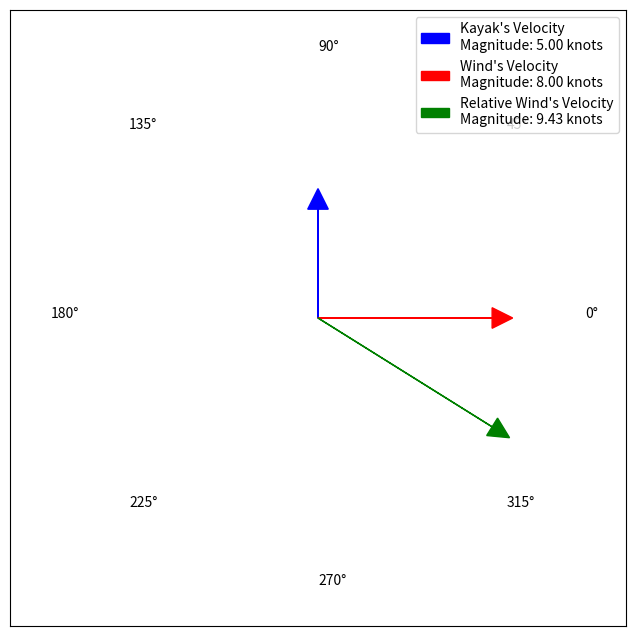

This figure's Python source:
import math

def relative_wind(kayak_heading, kayak_speed, wind_direction, wind_speed):
    # Convert headings and wind directions from degrees to radians
    kayak_heading_rad = math.radians(kayak_heading)
    wind_direction_rad = math.radians(wind_direction)

    # Calculate the components of kayak's velocity and wind's velocity
    kayak_velocity_x = kayak_speed * math.cos(kayak_heading_rad)
    kayak_velocity_y = kayak_speed * math.sin(kayak_heading_rad)

    wind_velocity_x = wind_speed * math.cos(wind_direction_rad)
    wind_velocity_y = wind_speed * math.sin(wind_direction_rad)

    # Calculate the relative velocity components
    relative_velocity_x = wind_velocity_x - kayak_velocity_x
    relative_velocity_y = wind_velocity_y - kayak_velocity_y

    # Calculate the magnitude and direction of the relative velocity
    relative_speed = math.sqrt(relative_velocity_x**2 + relative_velocity_y**2)
    relative_direction_rad = math.atan2(relative_velocity_y, relative_velocity_x)

    # Convert the relative direction from radians to degrees
    relative_direction_deg = math.degrees(relative_direction_rad)

    # Ensure the relative direction is between 0 and 360 degrees
    relative_direction_deg = (relative_direction_deg + 360) % 360

    return relative_speed, relative_direction_deg


import math
import matplotlib.pyplot as plt


def plot_relative_wind(kayak_heading, kayak_speed, wind_direction, wind_speed):
    relative_speed, relative_direction_deg = relative_wind(kayak_heading, kayak_speed, wind_direction, wind_speed)

    # Create a circular plot with compass headings
    plt.figure(figsize=(8, 8))
    ax = plt.gca()
    ax.set_aspect('equal', adjustable='box')
    ax.set_xticks([])
    ax.set_yticks([])
    ax.set_xlim(-1.5, 1.5)
    ax.set_ylim(-1.5, 1.5)

    # Normalize speeds for plotting
    kayak_speed_normalized = kayak_speed / max(kayak_speed, wind_speed, relative_speed)
    wind_speed_normalized = wind_speed / max(kayak_speed, wind_speed, relative_speed)
    relative_speed_normalized = relative_speed / max(kayak_speed, wind_speed, relative_speed)

    # Plot kayak's velocity
    kayak_heading_rad = math.radians(kayak_heading)
    kayak_velocity_x = kayak_speed_normalized * math.cos(kayak_heading_rad)
    kayak_velocity_y = kayak_speed_normalized * math.sin(kayak_heading_rad)
    kayak_arrow = ax.arrow(0, 0, kayak_velocity_x, kayak_velocity_y, head_width=0.1, head_length=0.1, fc='b', ec='b',
                           label="Kayak's Velocity\nMagnitude: {:.2f} knots".format(kayak_speed))

    # Plot wind's velocity
    wind_direction_rad = math.radians(wind_direction)
    wind_velocity_x = wind_speed_normalized * math.cos(wind_direction_rad)
    wind_velocity_y = wind_speed_normalized * math.sin(wind_direction_rad)
    wind_arrow = ax.arrow(0, 0, wind_velocity_x, wind_velocity_y, head_width=0.1, head_length=0.1, fc='r', ec='r',
                          label="Wind's Velocity\nMagnitude: {:.2f} knots".format(wind_speed))

    # Plot relative wind's velocity
    relative_direction_rad = math.radians(relative_direction_deg)
    relative_velocity_x = relative_speed_normalized * math.cos(relative_direction_rad)
    relative_velocity_y = relative_speed_normalized * math.sin(relative_direction_rad)
    relative_arrow = ax.arrow(0, 0, relative_velocity_x, relative_velocity_y, head_width=0.1, head_length=0.1, fc='g', ec='g',
                              label="Relative Wind's Velocity\nMagnitude: {:.2f} knots".format(relative_speed))

    # Draw compass headings
    compass_headings = [0, 45, 90, 135, 180, 225, 270, 315]
    for heading in compass_headings:
        angle_rad = math.radians(heading)
        plt.text(1.3 * math.cos(angle_rad), 1.3 * math.sin(angle_rad), str(heading) + '°')

    plt.legend()
    plt.show()



# Example usage
kayak_heading = 90  # North-east direction
kayak_speed = 5  # knots
wind_direction = 0  # South-east direction (opposite to kayak_heading)
wind_speed = 8  # knots

plot_relative_wind(kayak_heading, kayak_speed, wind_direction, wind_speed)


relative_speed, relative_direction = relative_wind(kayak_heading, kayak_speed, wind_direction, wind_speed)
print("Relative Wind Speed:", relative_speed, "knots")
print("Relative Wind Direction:", relative_direction, "degrees")
